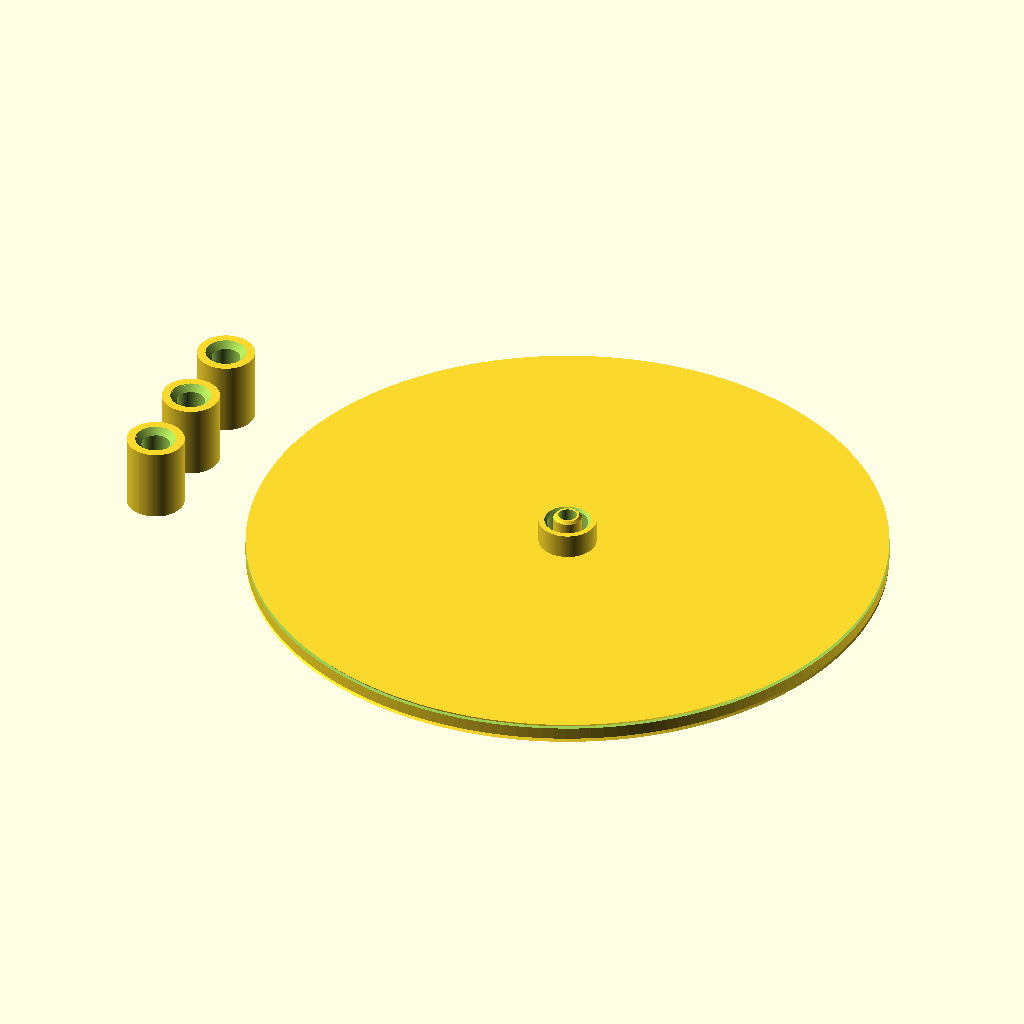
Cell 1 — every parameter at its default value.
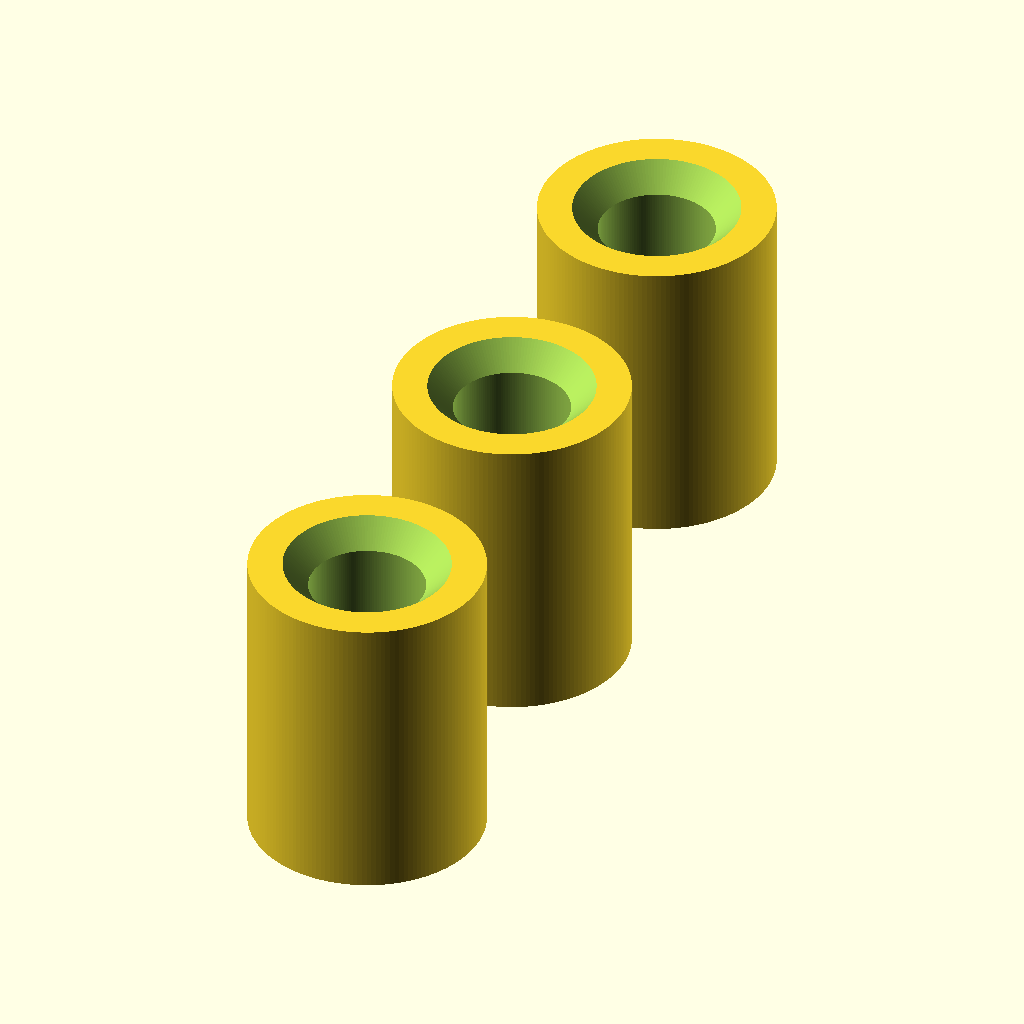
Cell 2 — show_piece1 set to false, the other parameters unchanged.
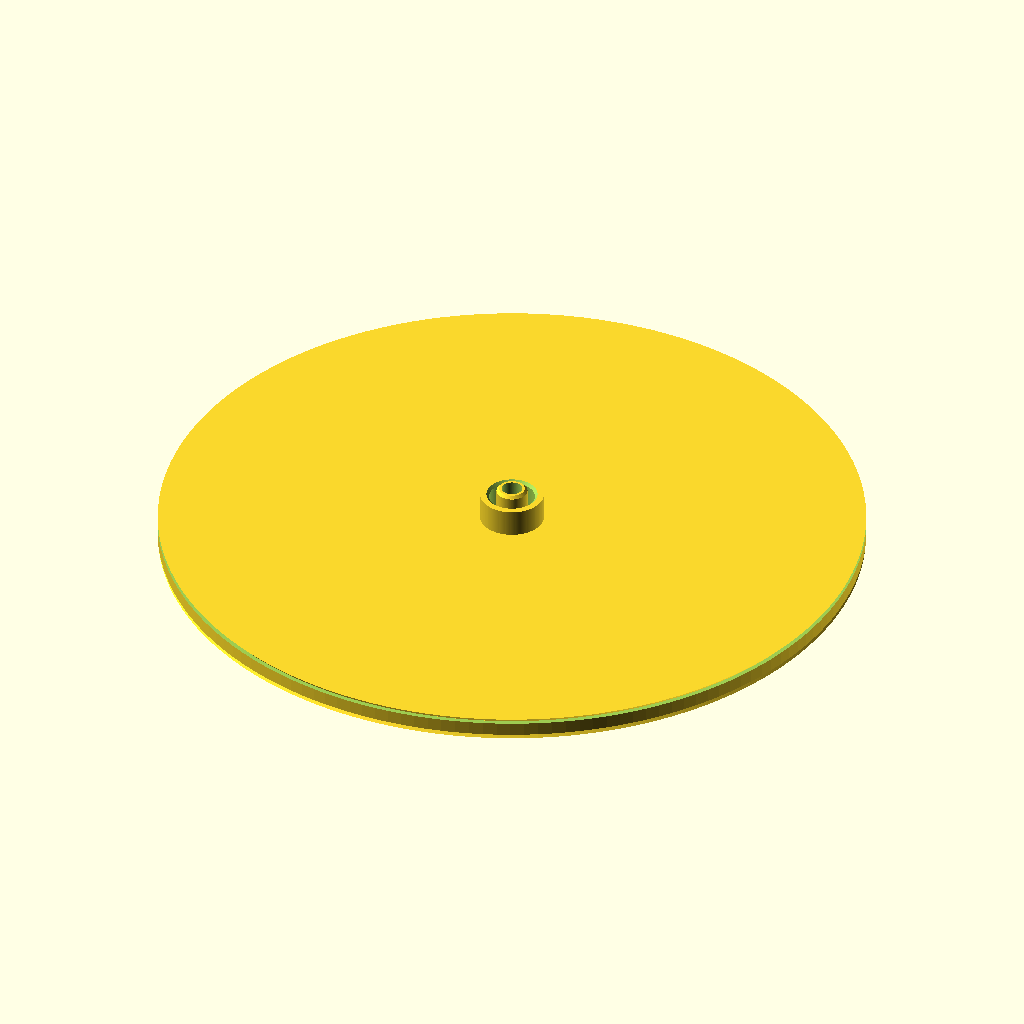
Cell 3: the same model with show_piece2 = false.
The same orthographic view direction (rotation 55°, 0°, 25°; colour scheme Cornfield) for every cell, with the view re-fitted per cell, so scale and position can differ between cells.
The OpenSCAD source (print_pan_adapter.scad):
$fn = 160;

// ============================================================
// HELIOS — Pan Adapter (Rev V4 — integrated disc, plug-in receivers)
// ============================================================
// Material: Polycarbonate (PC)
// Printer:  Bambu H2D, enclosed
// Date:     2026-05-12
// Rev:      V4.5 (receiver bore updated for V3 weighing plate's Ø6.5 posts)
// ============================================================
// DESIGN RATIONALE (final)
//   • Load-cell alignment (pin + sleeve cavity) is CRITICAL —
//     must be one rigid piece, accurate, no glue joint between
//     it and the pan disc.
//   • Receivers are NOT critical — they just guide three Ø8
//     posts onto the pan.  They can be separate parts glued
//     into small recesses on the pan top.
//
//   So the pan adapter is now TWO things to print:
//     PIECE 1  pan + pin + sleeve cavity         (one part)
//     PIECE 2  3 × receiver posts                (3 parts)
//
//   The PRINT TRICK:
//     Print Piece 1 UPSIDE DOWN — pan TOP face on the bed.
//     • Bed contact: smooth Ø155 disc face (the surface the
//       capsule will sit on later → gets a nice bed-finish)
//     • Three Ø14.4 × 3 mm recesses appear in the first ~15
//       layers (the receiver pockets)
//     • At pan_thickness above the bed, the pan BOTTOM face
//       (in use) is reached → pin + sleeve features grow UP
//       from a solid Ø155 disc.  No floating ring, no air.
//     • Pin is a 7.5 mm column rising from a solid base — easy.
//     • Sleeve wall is a Ø14 OD / Ø10 ID tube rising from the
//       same solid base — also easy.
// ============================================================
// LOAD CELL INTERFACE — measured 2026-05-12
//   Standoff on the live-end of the bar:
//     • Top OD       :  8.9 mm
//     • Bottom OD    :  9.8 mm
//     • Height       :  8.1 mm
//     • Internal bore:  7.0 mm
// ============================================================

// ============================================================
// PARAMETERS
// ============================================================

// --- Standoff (measured) ---
standoff_id           = 7.0;
standoff_top_od       = 8.9;
standoff_bot_od       = 9.8;
standoff_height       = 8.1;

// --- Centering pin (drops INTO standoff bore) ---
pin_clearance         = 0.2;
pin_od                = standoff_id - pin_clearance;       // 6.8 mm
pin_height            = 7.5;
pin_chamfer           = 0.6;   // tip taper (added as cone, not subtracted)

// --- Screw head counterbore on pan TOP (gives the head a seat) ---
//   M4 button head ≈ Ø7.6 × ~2.2 mm tall — use Ø8.0 × 2.5 mm.
//   For M4 socket head:  Ø7.0 × 4.0 mm.
//   For M5 button head:  Ø9.2 × 2.7 mm.
counterbore_d         = 8.0;
counterbore_depth     = 2.5;

// --- Stability sleeve cavity (captures standoff OD) ---
sleeve_clearance      = 0.2;
sleeve_id             = standoff_bot_od + sleeve_clearance; // 10.0 mm
sleeve_wall           = 2.0;
sleeve_od             = sleeve_id + 2*sleeve_wall;          // 14.0 mm
sleeve_height         = 6.0;
sleeve_id_chamfer     = 0.6;

// --- Pan disc (Piece 1) ---
pan_od                = 155.0;
pan_thickness         = 5.0;
pan_chamfer           = 1.0;

// --- Screw through pan + pin (guess M4 = 4.5) ---
screw_hole_d          = 4.5;

// --- Receiver recesses on pan TOP face (where Piece 2 posts glue in) ---
receiver_recess_d     = 14.4;     // 0.4 mm diametric clearance over Ø14 receiver
receiver_recess_depth = 3.0;      // shallow — pan top retains ~2 mm of floor
                                  // material below each recess
bolt_circle_r         = 65.0;

// --- Receiver posts (Piece 2 — separate plug-in parts) ---
receiver_count        = 3;
receiver_od           = 14.0;
receiver_total_h      = 18.0;     // 3 mm in recess + 15 mm visible above pan top
receiver_bore_d       = 6.9;      // 0.4 mm clearance over Ø6.5 posts (V3 plate)
receiver_bore_depth   = 12.0;
receiver_chamfer      = 1.5;      // top chamfer (funnels in weighing-plate post)

// --- Layout / show flags ---
show_piece1           = true;
show_piece2           = true;
piece2_x              = -100.0;   // place receiver-post strip west of the pan

// ============================================================
// MATH VERIFICATION
// ============================================================
echo("");
echo("=========================================");
echo("HELIOS PAN ADAPTER — V4 (integrated + plug-in receivers)");
echo("=========================================");
echo("PIECE 1: pan + pin + sleeve cavity");
echo("  Pan OD                :", pan_od, "mm");
echo("  Pan thickness         :", pan_thickness, "mm");
echo("  Pin (down in use)     : Ø",pin_od,"x", pin_height, "mm");
echo("  Sleeve cavity         : Ø",sleeve_id,"OD x", sleeve_height, "mm tall");
echo("  Sleeve outer (Ø14)    : integrated into the disc edge of the boss");
echo("  Screw bore            : Ø",screw_hole_d, "mm through pan + pin");
echo("  Screw head c-bore     : Ø",counterbore_d,"x",counterbore_depth,"mm  (seat for M4 head)");
echo("  Receiver recesses (3) : Ø",receiver_recess_d,"x",receiver_recess_depth,
       "mm  at R =", bolt_circle_r);
echo("");
echo("PIECE 2: receiver posts (3x)");
echo("  OD x H                : Ø",receiver_od,"x", receiver_total_h, "mm");
echo("  Bore D x depth        : Ø",receiver_bore_d,"x", receiver_bore_depth, "mm");
echo("  Engagement in recess  :", receiver_recess_depth, "mm");
echo("  Visible above pan top :", receiver_total_h - receiver_recess_depth, "mm");
echo("");
echo("ASSEMBLY:");
echo("  1. Print Piece 1 upside-down (pan TOP on bed).");
echo("  2. Print 3x Piece 2 standing up (bore-up).");
echo("  3. Glue receivers into the 3 pan-top recesses (CA gel).");
echo("  4. M4 screw drops through pan + pin into standoff thread.");
echo("=========================================");
echo("");

// ============================================================
// PIECE 1 — Pan with integrated pin + sleeve (printed UPSIDE DOWN)
// In the SCAD, we DRAW it in the IN-USE orientation:
//   • Pan disc occupies z=0 (bottom face, toward load cell) to z=pan_thickness (top, toward capsule)
//   • Pin + sleeve features extend DOWN into -z
//   • Receiver recesses cut DOWN into the top face from z=pan_thickness
// In the slicer, FLIP 180° about X (auto-orient should do this) so
// the pan-top face lands on the bed and features grow upward.
// ============================================================
module piece1_pan() {

    // ──────────────────────────────────────────────────────────
    // BUG FIX (V4→V4.1):
    // In the previous union, the Ø10 sleeve-cavity subtraction at
    // the OUTER difference was carving through the middle of the
    // Ø6.8 pin (because Ø10 > Ø6.8).  Result: the pin's center
    // section vanished and only the 1.5 mm tip survived — visible
    // as a "floating disk" in the slicer preview.
    //
    // Fix: build the sleeve as a hollow tube LOCALLY inside the
    // union (the Ø10 cavity only removes sleeve material, not pin).
    // Then add the pin as an independent solid cylinder.  They
    // coexist concentrically with a 1.6 mm radial air gap.  Both
    // are anchored to the pan disc above.
    // ──────────────────────────────────────────────────────────

    difference() {
        union() {
            // Pan disc, z=0 (in-use bottom) → z=pan_thickness (in-use top)
            cylinder(d = pan_od, h = pan_thickness);

            // Sleeve as a HOLLOW TUBE with chamfered mouth — local difference
            // scoped to the sleeve only.  (Mouth chamfer MUST be local: if it
            // lives at the outer difference, its Ø11.2 cone is wider than the
            // pin Ø6.8 and carves a section out of the pin, leaving the pin
            // tip as a detached ring.)
            translate([0, 0, -sleeve_height])
                difference() {
                    cylinder(d = sleeve_od, h = sleeve_height);
                    translate([0, 0, -0.01])
                        cylinder(d = sleeve_id, h = sleeve_height + 0.02);
                    // Mouth chamfer: flares the cavity at the bottom from Ø10
                    // up to Ø(10 + 2*chamfer) at the very mouth, funneling the
                    // standoff in.
                    if (sleeve_id_chamfer > 0) {
                        translate([0, 0, -0.01])
                            cylinder(d1 = sleeve_id + 2*sleeve_id_chamfer,
                                     d2 = sleeve_id,
                                     h  = sleeve_id_chamfer + 0.02);
                    }
                }

            // Centering pin — built as TAPERED TIP + STRAIGHT SHAFT (additive,
            // not subtracted, so the pin can't get carved into a detached ring).
            if (pin_chamfer > 0) {
                // Tip cone: Ø(pin_od - 2*chamfer) at the very tip, growing to
                // Ø(pin_od) at the top of the chamfer.
                translate([0, 0, -pin_height])
                    cylinder(d1 = pin_od - 2*pin_chamfer,
                             d2 = pin_od,
                             h  = pin_chamfer);
                // Straight shaft above the chamfer.
                translate([0, 0, -pin_height + pin_chamfer])
                    cylinder(d = pin_od,
                             h = pin_height - pin_chamfer);
            } else {
                translate([0, 0, -pin_height])
                    cylinder(d = pin_od, h = pin_height);
            }
        }

        // (Mouth chamfer is now inside the local sleeve difference above —
        // do NOT re-add it here or it will carve the pin.)

        // Screw hole — through pan + pin
        translate([0, 0, -pin_height - 1])
            cylinder(d = screw_hole_d,
                     h = pin_height + pan_thickness + 2);

        // Screw head counterbore on pan TOP face — the seat for the head
        translate([0, 0, pan_thickness - counterbore_depth])
            cylinder(d = counterbore_d, h = counterbore_depth + 0.01);

        // Three receiver recesses on pan TOP face
        for (i = [0 : receiver_count - 1]) {
            rotate([0, 0, i * (360 / receiver_count)])
                translate([bolt_circle_r, 0,
                           pan_thickness - receiver_recess_depth])
                    cylinder(d = receiver_recess_d,
                             h = receiver_recess_depth + 0.01);
        }

        // Pan edge chamfers (top + bottom)
        if (pan_chamfer > 0) {
            translate([0, 0, pan_thickness - pan_chamfer])
                difference() {
                    cylinder(d = pan_od + 2, h = pan_chamfer + 0.1);
                    cylinder(d1 = pan_od - 2*pan_chamfer,
                             d2 = pan_od,
                             h  = pan_chamfer + 0.1);
                }
            translate([0, 0, -0.05])
                difference() {
                    cylinder(d = pan_od + 2, h = pan_chamfer + 0.1);
                    cylinder(d1 = pan_od,
                             d2 = pan_od - 2*pan_chamfer,
                             h  = pan_chamfer + 0.1);
                }
        }
    }
}

// ============================================================
// PIECE 2 — Receiver post (one of three)
// Cylinder Ø14 × 18 mm with a Ø8.4 × 12 mm bore from the TOP and
// a chamfer on the bore mouth.  Bottom face is flat — glues into
// the pan-top recess.
// Print standing on the bed, bore UP.
// ============================================================
module receiver_post() {
    difference() {
        cylinder(d = receiver_od, h = receiver_total_h);

        // Top bore (where the weighing-plate post enters)
        translate([0, 0, receiver_total_h - receiver_bore_depth])
            cylinder(d = receiver_bore_d,
                     h = receiver_bore_depth + 1);

        // Top chamfer (funnel)
        if (receiver_chamfer > 0) {
            translate([0, 0, receiver_total_h - receiver_chamfer])
                cylinder(d1 = receiver_bore_d,
                         d2 = receiver_bore_d + 2*receiver_chamfer,
                         h  = receiver_chamfer + 0.01);
        }
    }
}

// ============================================================
// LAYOUT — pre-oriented for printing (lowest face = bed)
// ============================================================
//   Piece 1 is FLIPPED 180° about X here so the pan TOP face
//   lands on the bed.  In the SCAD module itself, the pan is
//   drawn in in-use orientation (top face up, features hanging
//   below); the flip + translate below puts it in print
//   orientation so the export goes straight to the bed.
//
//   After this transform:
//     z = 0       → pan TOP face (capsule-side, on the bed)
//     z = 0..3    → the 3 receiver recesses are first-layer holes
//     z = 0..2.5  → the screw-head counterbore is also a first-layer hole
//     z = 5       → pan BOTTOM face (load-cell-side, top of the disc in print)
//     z = 5..11   → sleeve wall (Ø14 OD ring) growing UP, with pin in center
//     z = 5..12.5 → pin (Ø6.8) growing UP, with tip chamfer at the very top
//
//   Piece 2 receivers already stand upright (lowest point z=0).
// ============================================================
if (show_piece1)
    translate([0, 0, pan_thickness])
        rotate([180, 0, 0])
            piece1_pan();

if (show_piece2) {
    // 3 receiver posts standing upright, west of the pan
    for (i = [0 : receiver_count - 1]) {
        translate([piece2_x, (i - 1) * (receiver_od + 6), 0])
            receiver_post();
    }
}
Parameter table extracted from the source (name, type, default, range or options):
standoff_id: number, default 7
standoff_top_od: number, default 8.9
standoff_bot_od: number, default 9.8
standoff_height: number, default 8.1
pin_clearance: number, default 0.2
pin_height: number, default 7.5
pin_chamfer: number, default 0.6
counterbore_d: number, default 8
counterbore_depth: number, default 2.5
sleeve_clearance: number, default 0.2
sleeve_wall: number, default 2
sleeve_height: number, default 6
sleeve_id_chamfer: number, default 0.6
pan_od: number, default 155
pan_thickness: number, default 5
pan_chamfer: number, default 1
screw_hole_d: number, default 4.5
receiver_recess_d: number, default 14.4
receiver_recess_depth: number, default 3
bolt_circle_r: number, default 65
receiver_count: number, default 3
receiver_od: number, default 14
receiver_total_h: number, default 18
receiver_bore_d: number, default 6.9
receiver_bore_depth: number, default 12
receiver_chamfer: number, default 1.5
show_piece1: bool, default true
show_piece2: bool, default true
piece2_x: number, default -100
